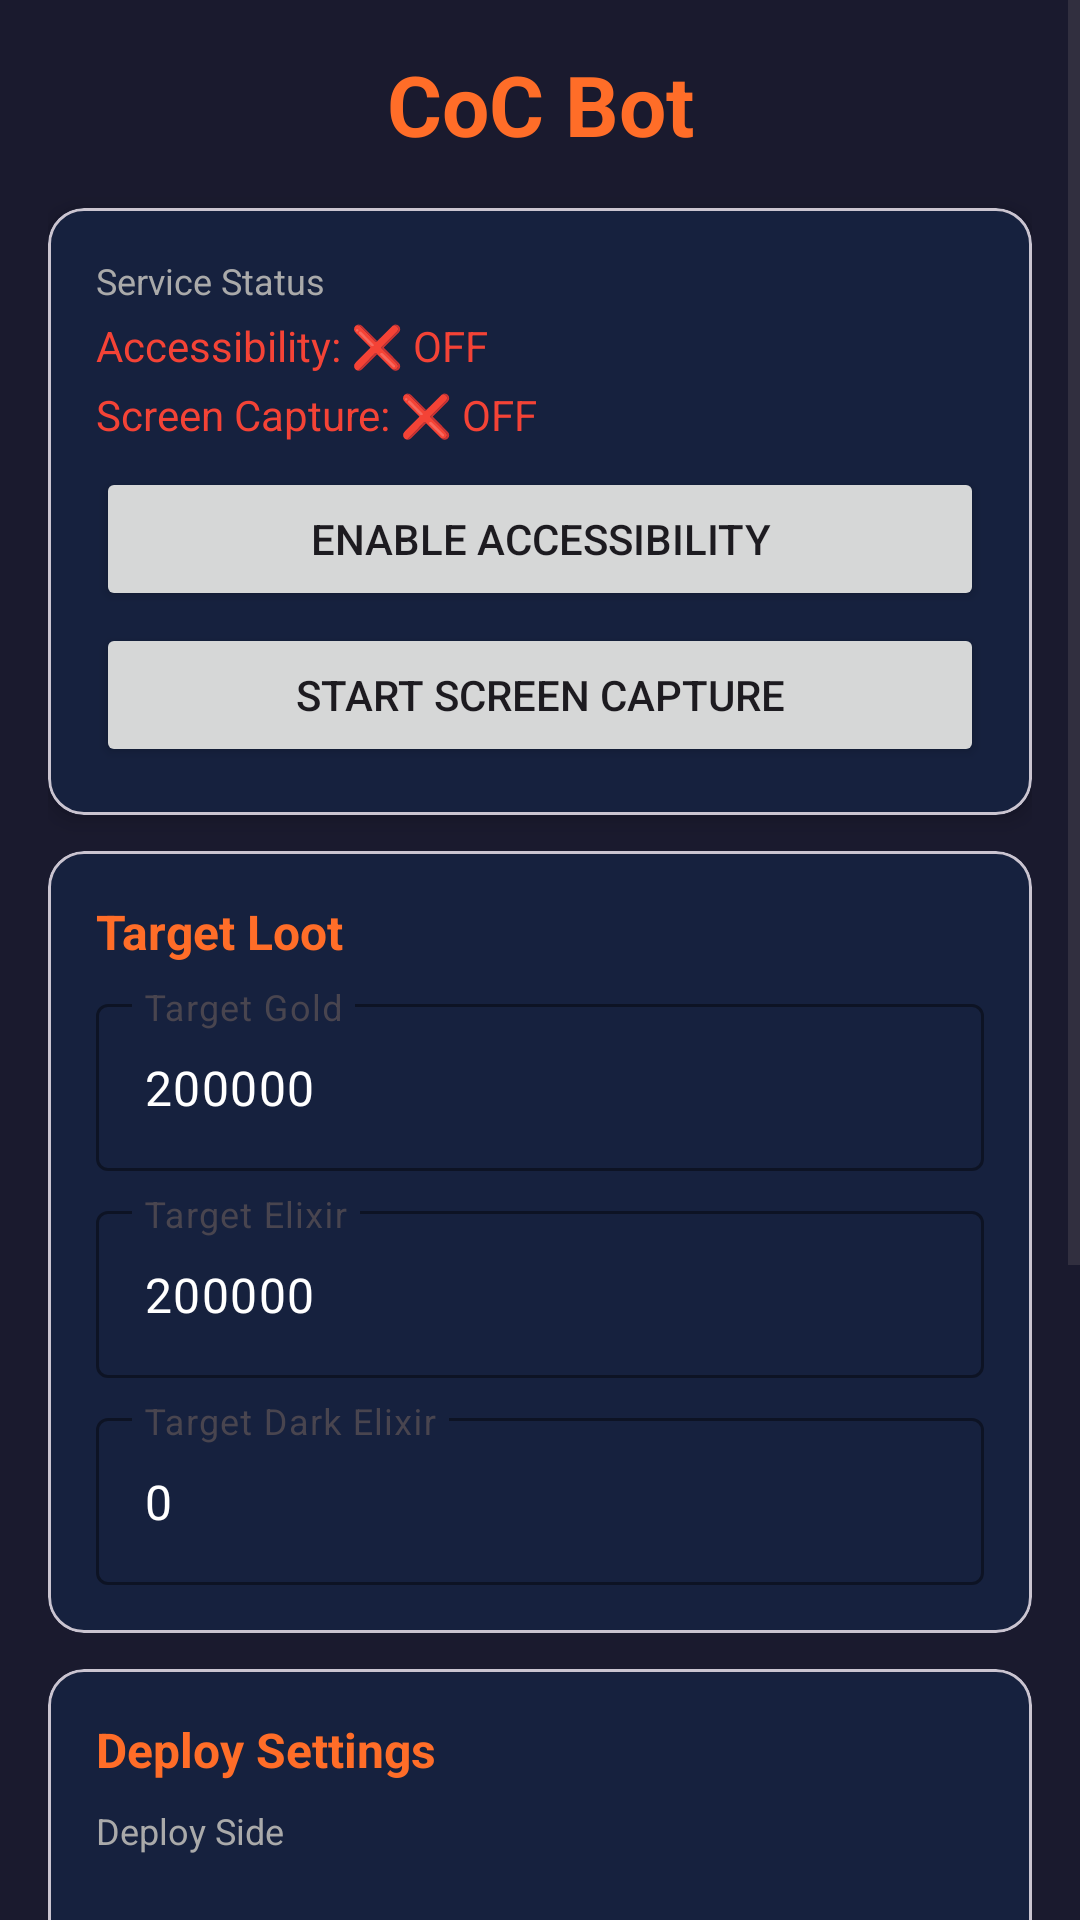

Reconstruct the res/layout file that produces this screen, plus the resources it refers to.
<!-- AndroidManifest.xml: application theme Theme.CocBot -->
<!-- res/layout/activity_main.xml -->
<?xml version="1.0" encoding="utf-8"?>
<ScrollView xmlns:android="http://schemas.android.com/apk/res/android"
    xmlns:app="http://schemas.android.com/apk/res-auto"
    android:layout_width="match_parent"
    android:layout_height="match_parent"
    android:background="#1A1A2E">

    <LinearLayout
        android:layout_width="match_parent"
        android:layout_height="wrap_content"
        android:orientation="vertical"
        android:padding="16dp">

        
        <TextView
            android:layout_width="match_parent"
            android:layout_height="wrap_content"
            android:text="CoC Bot"
            android:textSize="28sp"
            android:textStyle="bold"
            android:textColor="#FF6D28"
            android:gravity="center"
            android:paddingBottom="16dp" />

        
        <com.google.android.material.card.MaterialCardView
            android:layout_width="match_parent"
            android:layout_height="wrap_content"
            android:layout_marginBottom="12dp"
            app:cardBackgroundColor="#16213E"
            app:cardCornerRadius="12dp"
            app:cardElevation="4dp">

            <LinearLayout
                android:layout_width="match_parent"
                android:layout_height="wrap_content"
                android:orientation="vertical"
                android:padding="16dp">

                <TextView
                    android:layout_width="match_parent"
                    android:layout_height="wrap_content"
                    android:text="Service Status"
                    android:textColor="#AAAAAA"
                    android:textSize="12sp" />

                <TextView
                    android:id="@+id/tvAccessibilityStatus"
                    android:layout_width="match_parent"
                    android:layout_height="wrap_content"
                    android:text="Accessibility: ❌ OFF"
                    android:textColor="#F44336"
                    android:textSize="14sp"
                    android:paddingTop="4dp" />

                <TextView
                    android:id="@+id/tvCaptureStatus"
                    android:layout_width="match_parent"
                    android:layout_height="wrap_content"
                    android:text="Screen Capture: ❌ OFF"
                    android:textColor="#F44336"
                    android:textSize="14sp"
                    android:paddingTop="4dp" />

                <Button
                    android:id="@+id/btnOpenAccessibility"
                    android:layout_width="match_parent"
                    android:layout_height="wrap_content"
                    android:text="Enable Accessibility"
                    android:layout_marginTop="8dp" />

                <Button
                    android:id="@+id/btnStartCapture"
                    android:layout_width="match_parent"
                    android:layout_height="wrap_content"
                    android:text="Start Screen Capture"
                    android:layout_marginTop="4dp" />
            </LinearLayout>
        </com.google.android.material.card.MaterialCardView>

        
        <com.google.android.material.card.MaterialCardView
            android:layout_width="match_parent"
            android:layout_height="wrap_content"
            android:layout_marginBottom="12dp"
            app:cardBackgroundColor="#16213E"
            app:cardCornerRadius="12dp">

            <LinearLayout
                android:layout_width="match_parent"
                android:layout_height="wrap_content"
                android:orientation="vertical"
                android:padding="16dp">

                <TextView
                    android:layout_width="match_parent"
                    android:layout_height="wrap_content"
                    android:text="Target Loot"
                    android:textColor="#FF6D28"
                    android:textStyle="bold"
                    android:textSize="16sp"
                    android:paddingBottom="8dp" />

                <com.google.android.material.textfield.TextInputLayout
                    android:layout_width="match_parent"
                    android:layout_height="wrap_content"
                    android:hint="Target Gold"
                    app:boxStrokeColor="#FF6D28">
                    <com.google.android.material.textfield.TextInputEditText
                        android:id="@+id/etTargetGold"
                        android:layout_width="match_parent"
                        android:layout_height="wrap_content"
                        android:inputType="number"
                        android:text="200000"
                        android:textColor="#FFFFFF" />
                </com.google.android.material.textfield.TextInputLayout>

                <com.google.android.material.textfield.TextInputLayout
                    android:layout_width="match_parent"
                    android:layout_height="wrap_content"
                    android:hint="Target Elixir"
                    android:layout_marginTop="8dp"
                    app:boxStrokeColor="#FF6D28">
                    <com.google.android.material.textfield.TextInputEditText
                        android:id="@+id/etTargetElixir"
                        android:layout_width="match_parent"
                        android:layout_height="wrap_content"
                        android:inputType="number"
                        android:text="200000"
                        android:textColor="#FFFFFF" />
                </com.google.android.material.textfield.TextInputLayout>

                <com.google.android.material.textfield.TextInputLayout
                    android:layout_width="match_parent"
                    android:layout_height="wrap_content"
                    android:hint="Target Dark Elixir"
                    android:layout_marginTop="8dp"
                    app:boxStrokeColor="#FF6D28">
                    <com.google.android.material.textfield.TextInputEditText
                        android:id="@+id/etTargetDark"
                        android:layout_width="match_parent"
                        android:layout_height="wrap_content"
                        android:inputType="number"
                        android:text="0"
                        android:textColor="#FFFFFF" />
                </com.google.android.material.textfield.TextInputLayout>
            </LinearLayout>
        </com.google.android.material.card.MaterialCardView>

        
        <com.google.android.material.card.MaterialCardView
            android:layout_width="match_parent"
            android:layout_height="wrap_content"
            android:layout_marginBottom="12dp"
            app:cardBackgroundColor="#16213E"
            app:cardCornerRadius="12dp">

            <LinearLayout
                android:layout_width="match_parent"
                android:layout_height="wrap_content"
                android:orientation="vertical"
                android:padding="16dp">

                <TextView
                    android:layout_width="match_parent"
                    android:layout_height="wrap_content"
                    android:text="Deploy Settings"
                    android:textColor="#FF6D28"
                    android:textStyle="bold"
                    android:textSize="16sp"
                    android:paddingBottom="8dp" />

                <TextView
                    android:layout_width="match_parent"
                    android:layout_height="wrap_content"
                    android:text="Deploy Side"
                    android:textColor="#AAAAAA"
                    android:textSize="12sp" />

                <Spinner
                    android:id="@+id/spDeploySide"
                    android:layout_width="match_parent"
                    android:layout_height="48dp"
                    android:backgroundTint="#FF6D28" />

                <TextView
                    android:layout_width="match_parent"
                    android:layout_height="wrap_content"
                    android:text="Deploy Pattern"
                    android:textColor="#AAAAAA"
                    android:textSize="12sp"
                    android:layout_marginTop="8dp" />

                <Spinner
                    android:id="@+id/spDeployPattern"
                    android:layout_width="match_parent"
                    android:layout_height="48dp"
                    android:backgroundTint="#FF6D28" />

                <com.google.android.material.textfield.TextInputLayout
                    android:layout_width="match_parent"
                    android:layout_height="wrap_content"
                    android:hint="Max Attacks (0=unlimited)"
                    android:layout_marginTop="8dp"
                    app:boxStrokeColor="#FF6D28">
                    <com.google.android.material.textfield.TextInputEditText
                        android:id="@+id/etMaxAttacks"
                        android:layout_width="match_parent"
                        android:layout_height="wrap_content"
                        android:inputType="number"
                        android:text="50"
                        android:textColor="#FFFFFF" />
                </com.google.android.material.textfield.TextInputLayout>
            </LinearLayout>
        </com.google.android.material.card.MaterialCardView>

        
        <Button
            android:id="@+id/btnLaunchOverlay"
            android:layout_width="match_parent"
            android:layout_height="56dp"
            android:text="LAUNCH BOT OVERLAY"
            android:textSize="16sp"
            android:backgroundTint="#FF6D28"
            android:layout_marginTop="8dp" />

        <Button
            android:id="@+id/btnSaveConfig"
            android:layout_width="match_parent"
            android:layout_height="48dp"
            android:text="SAVE CONFIG"
            android:textSize="14sp"
            android:backgroundTint="#4CAF50"
            android:layout_marginTop="8dp" />

    </LinearLayout>
</ScrollView>
<!-- resources referenced by this layout -->
<resources>
  <style name="Theme.CocBot" parent="Theme.Material3.DayNight.NoActionBar">
          <item name="colorPrimary">#FF6D28</item>
          <item name="colorOnPrimary">#FFFFFF</item>
          <item name="colorSecondary">#4CAF50</item>
      </style>
</resources>
